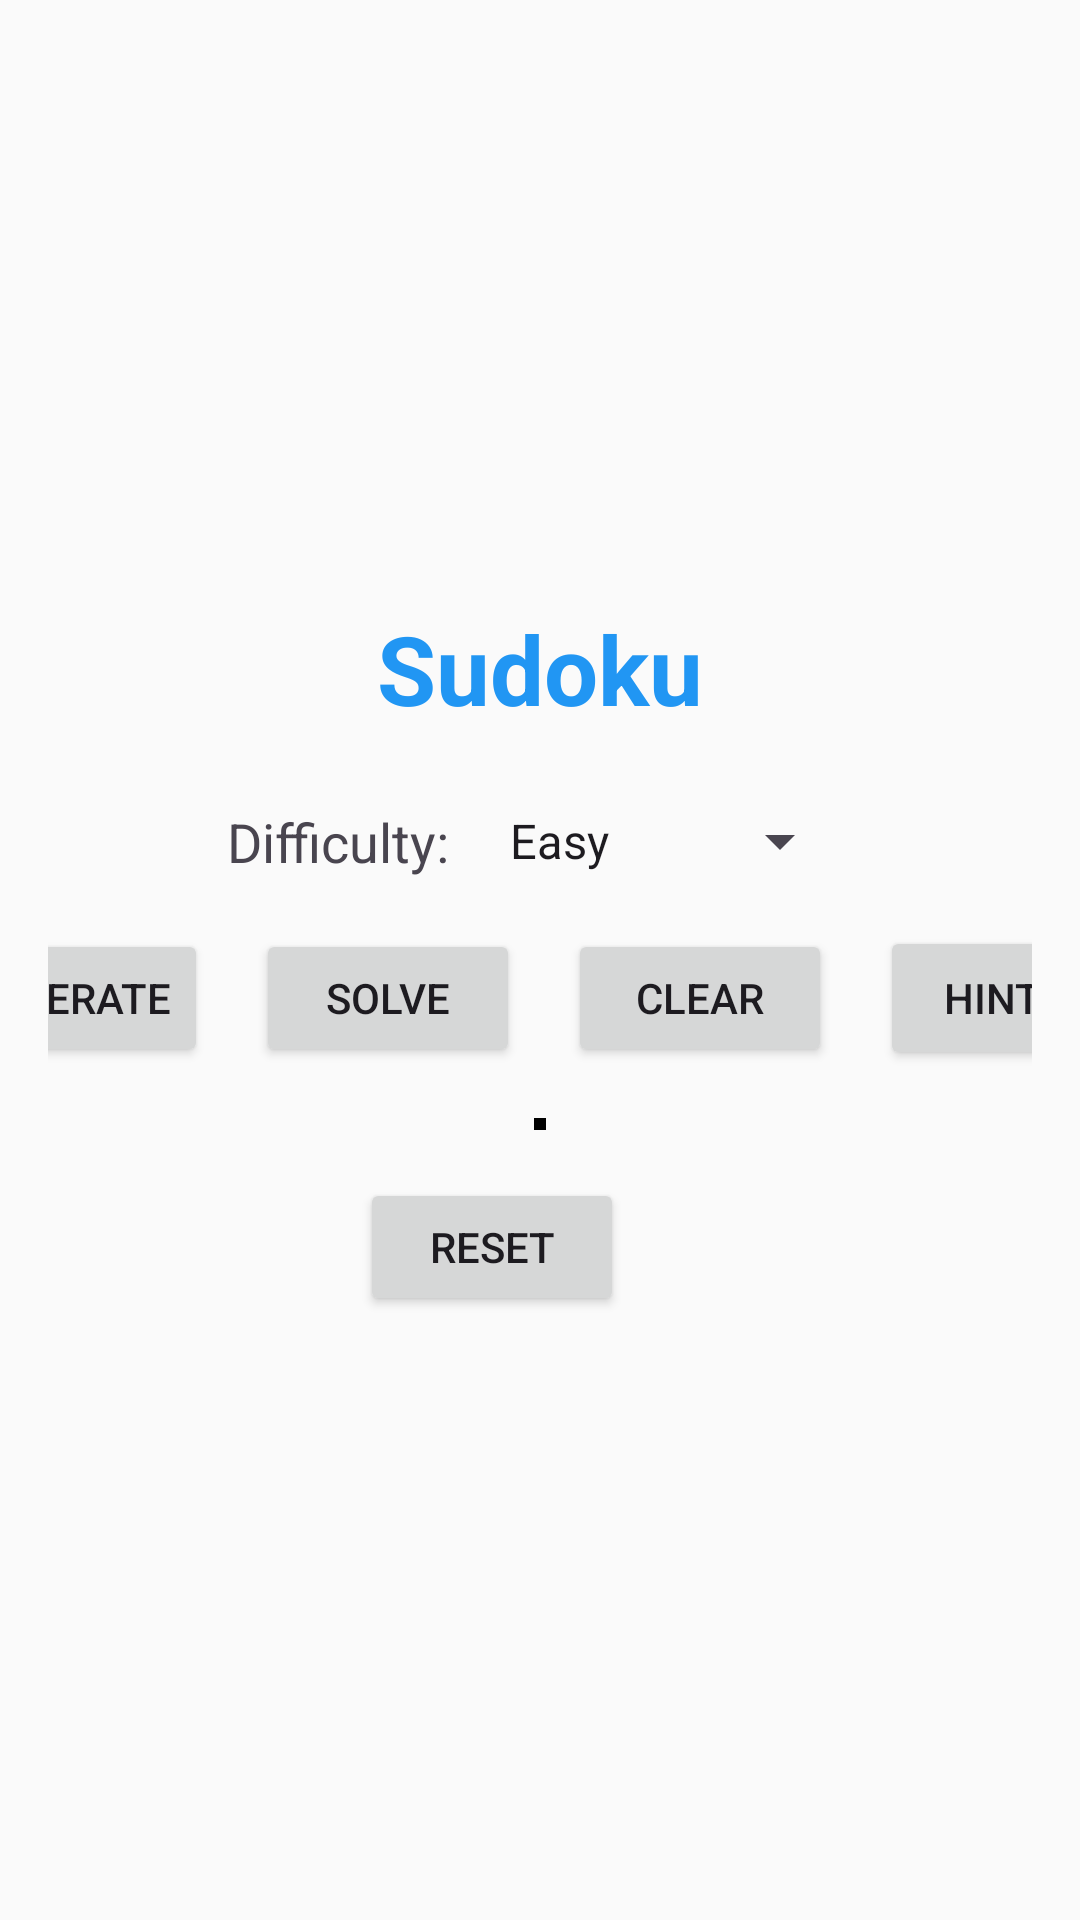

This screen was rendered from an Android layout file. Write that file and the resources it references.
<!-- AndroidManifest.xml: application theme Theme.SudokuApp -->
<!-- res/layout/activity_main.xml -->
<?xml version="1.0" encoding="utf-8"?>
<LinearLayout xmlns:android="http://schemas.android.com/apk/res/android"
    xmlns:app="http://schemas.android.com/apk/res-auto"
    android:layout_width="match_parent"
    android:layout_height="match_parent"
    android:orientation="vertical"
    android:gravity="center"
    android:background="@color/background"
    android:padding="16dp">

    <TextView
        android:layout_width="wrap_content"
        android:layout_height="wrap_content"
        android:layout_marginBottom="24dp"
        android:text="Sudoku"
        android:textColor="@color/primary"
        android:textSize="32sp"
        android:textStyle="bold" />

    <LinearLayout
        android:layout_width="wrap_content"
        android:layout_height="wrap_content"
        android:layout_marginBottom="16dp"
        android:gravity="center"
        android:orientation="horizontal">

        <TextView
            android:layout_width="wrap_content"
            android:layout_height="wrap_content"
            android:layout_marginEnd="8dp"
            android:text="Difficulty: "
            android:textSize="18sp" />

        <Spinner
            android:id="@+id/difficulty_spinner"
            android:layout_width="wrap_content"
            android:layout_height="wrap_content"
            android:entries="@array/difficulty_levels" />
    </LinearLayout>

    <LinearLayout
        android:layout_width="400dp"
        android:layout_height="wrap_content"
        android:layout_marginBottom="16dp"
        android:gravity="center"
        android:orientation="horizontal">

        <Button
            android:id="@+id/btn_generate"
            android:layout_width="wrap_content"
            android:layout_height="46dp"
            android:layout_marginEnd="16dp"
            android:text="Generate" />

        <Button
            android:id="@+id/btn_solve"
            android:layout_width="wrap_content"
            android:layout_height="46dp"
            android:layout_marginEnd="16dp"
            android:text="Solve" />

        <Button
            android:id="@+id/btn_clear"
            android:layout_width="wrap_content"
            android:layout_height="46dp"
            android:layout_marginEnd="16dp"
            android:text="Clear" />

        <Button
            android:id="@+id/btn_hint"
            android:layout_width="75dp"
            android:layout_height="wrap_content"
            android:layout_marginEnd="16dp"
            android:text="Hint" />

    </LinearLayout>

    <GridLayout
        android:id="@+id/sudoku_grid"
        android:layout_width="wrap_content"
        android:layout_height="wrap_content"
        android:layout_gravity="center"
        android:columnCount="9"
        android:rowCount="9"
        android:background="@color/grid_line_major"
        android:padding="2dp" />

    <LinearLayout
        android:id="@+id/number_pad"
        android:layout_width="match_parent"
        android:layout_height="wrap_content"
        android:layout_marginTop="16dp"
        android:orientation="horizontal"
        android:gravity="center"/>

    <Button
        android:id="@+id/btn_reset"
        android:layout_width="wrap_content"
        android:layout_height="46dp"
        android:layout_marginEnd="16dp"
        android:text="Reset" />

</LinearLayout>
<!-- resources referenced by this layout -->
<resources>
  <string-array name="difficulty_levels">
          <item>Easy</item>
          <item>Medium</item>
          <item>Hard</item>
      </string-array>
  <color name="background">#FAFAFA</color>
  <color name="grid_line_major">#000000</color>
  <color name="primary">#2196F3</color>
  <style name="Theme.SudokuApp" parent="Base.Theme.SudokuApp" />
  <style name="Base.Theme.SudokuApp" parent="Theme.Material3.DayNight.NoActionBar">
          
      </style>
</resources>
